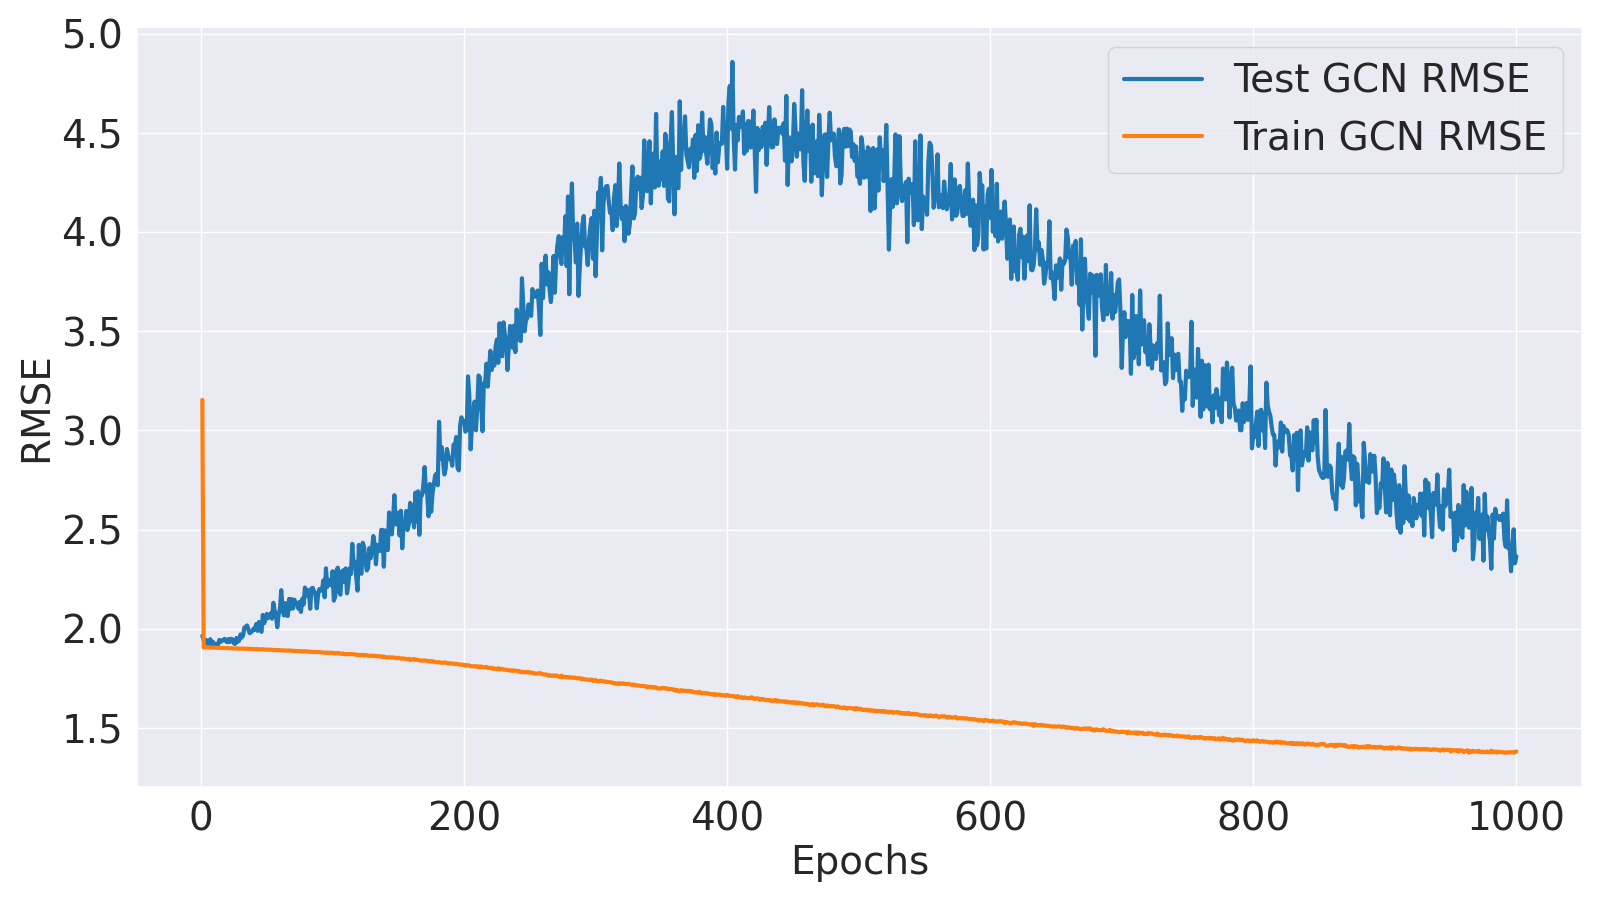

Source data for this figure (header and first rows):
Epoch, Train MLM Accuracy, Test MLM Accuracy, Train MLM Loss, Test MLM Loss, Train GCN MSE, Test GCN MSE, Train GCN RMSE, Test GCN RMSE, Train Loss, Test Loss
1, 6.482, 7.32, 12.46, 5.025, 9.942, 3.859, 3.153, 1.964, 44.73, 17.94
2, 11.73, 20.47, 5.224, 2.562, 3.633, 3.779, 1.906, 1.944, 18.2, 10.96
3, 23.35, 39.72, 3.282, 1.793, 3.634, 3.717, 1.906, 1.928, 12.79, 8.739
4, 32.88, 52.24, 2.515, 1.431, 3.633, 3.778, 1.906, 1.944, 10.66, 7.783
5, 39.81, 60.68, 2.105, 1.203, 3.631, 3.724, 1.906, 1.93, 9.515, 7.082
6, 45.1, 71.04, 1.84, 1.04, 3.631, 3.646, 1.906, 1.909, 8.761, 6.547
7, 49.52, 76.36, 1.647, 0.9299, 3.63, 3.792, 1.905, 1.947, 8.224, 6.399
8, 53.22, 80.41, 1.498, 0.8267, 3.63, 3.693, 1.905, 1.922, 7.819, 6.001
9, 56.35, 83.53, 1.381, 0.7399, 3.626, 3.742, 1.904, 1.934, 7.484, 5.801
10, 59.29, 85.55, 1.28, 0.67, 3.627, 3.665, 1.905, 1.915, 7.195, 5.536
11, 61.87, 89.17, 1.192, 0.6112, 3.624, 3.701, 1.904, 1.924, 6.956, 5.409
12, 64.44, 91.64, 1.116, 0.5605, 3.625, 3.702, 1.904, 1.924, 6.738, 5.264
13, 66.68, 93.73, 1.049, 0.5123, 3.624, 3.687, 1.904, 1.92, 6.555, 5.122
14, 68.56, 93.96, 0.9929, 0.4761, 3.624, 3.777, 1.904, 1.944, 6.4, 5.115
15, 70.47, 94.63, 0.9377, 0.4406, 3.62, 3.741, 1.903, 1.934, 6.245, 4.976
16, 72.3, 95.88, 0.8861, 0.4089, 3.623, 3.757, 1.903, 1.938, 6.105, 4.9
17, 73.78, 96, 0.8458, 0.3744, 3.62, 3.783, 1.903, 1.945, 5.985, 4.831
18, 75.28, 96.47, 0.8047, 0.3549, 3.619, 3.798, 1.902, 1.949, 5.872, 4.787
19, 76.75, 97.45, 0.7644, 0.3309, 3.618, 3.751, 1.902, 1.937, 5.749, 4.675
20, 78.05, 97.93, 0.7301, 0.3111, 3.62, 3.732, 1.903, 1.932, 5.664, 4.602
21, 79.29, 97.9, 0.6983, 0.2966, 3.617, 3.794, 1.902, 1.948, 5.567, 4.623
22, 80.44, 97.96, 0.6687, 0.2777, 3.616, 3.738, 1.902, 1.933, 5.485, 4.519
23, 81.61, 97.99, 0.6376, 0.2681, 3.618, 3.8, 1.902, 1.949, 5.396, 4.548
24, 82.64, 98.06, 0.6122, 0.2568, 3.613, 3.786, 1.901, 1.946, 5.326, 4.503
25, 83.5, 97.74, 0.5889, 0.2518, 3.613, 3.71, 1.901, 1.926, 5.255, 4.413
26, 84.45, 97.94, 0.5653, 0.2387, 3.612, 3.7, 1.901, 1.923, 5.193, 4.369
27, 85.46, 97.85, 0.5413, 0.2333, 3.612, 3.815, 1.901, 1.953, 5.125, 4.467
28, 86.24, 97.92, 0.5238, 0.2264, 3.608, 3.744, 1.899, 1.935, 5.071, 4.375
29, 86.93, 98.42, 0.5053, 0.2217, 3.61, 3.763, 1.9, 1.94, 5.021, 4.384
30, 87.57, 98.44, 0.4887, 0.2161, 3.611, 3.884, 1.9, 1.971, 4.974, 4.49
31, 88.35, 98.42, 0.4707, 0.2149, 3.609, 3.824, 1.9, 1.955, 4.922, 4.426
32, 88.9, 98.4, 0.4575, 0.2152, 3.608, 3.865, 1.899, 1.966, 4.885, 4.466
33, 89.51, 98.4, 0.4424, 0.2125, 3.608, 4.024, 1.9, 2.006, 4.846, 4.617
34, 90.09, 98.41, 0.4282, 0.2112, 3.607, 4.036, 1.899, 2.009, 4.804, 4.627
35, 90.63, 98.42, 0.4139, 0.2093, 3.606, 4.067, 1.899, 2.017, 4.761, 4.653
36, 91.07, 98.38, 0.4042, 0.2114, 3.608, 3.991, 1.9, 1.998, 4.739, 4.582
37, 91.59, 98.43, 0.3903, 0.2058, 3.601, 3.91, 1.898, 1.977, 4.694, 4.488
38, 91.91, 98.43, 0.3836, 0.2051, 3.605, 3.929, 1.899, 1.982, 4.676, 4.502
39, 92.34, 98.41, 0.3707, 0.2059, 3.601, 3.954, 1.898, 1.988, 4.638, 4.529
40, 92.71, 98.43, 0.3631, 0.2035, 3.6, 4.002, 1.897, 2.001, 4.615, 4.571
41, 93.08, 98.42, 0.3545, 0.2043, 3.597, 3.982, 1.897, 1.995, 4.588, 4.55
42, 93.35, 98.42, 0.3465, 0.2049, 3.601, 4.094, 1.898, 2.023, 4.57, 4.666
43, 93.67, 98.4, 0.3401, 0.2078, 3.596, 3.957, 1.896, 1.989, 4.548, 4.538
44, 93.98, 98.43, 0.3313, 0.2048, 3.595, 4.136, 1.896, 2.034, 4.522, 4.708
45, 94.2, 98.43, 0.3255, 0.2018, 3.596, 3.994, 1.896, 1.998, 4.506, 4.557
46, 94.41, 98.44, 0.3201, 0.2023, 3.595, 3.937, 1.896, 1.984, 4.489, 4.503
47, 94.64, 98.43, 0.3148, 0.205, 3.597, 4.283, 1.896, 2.07, 4.477, 4.856
48, 94.87, 98.42, 0.3084, 0.205, 3.593, 4.111, 1.895, 2.028, 4.455, 4.685
49, 95.03, 98.41, 0.3041, 0.207, 3.59, 4.188, 1.895, 2.046, 4.438, 4.766
50, 95.22, 98.39, 0.2997, 0.2093, 3.59, 4.304, 1.895, 2.075, 4.428, 4.89
51, 95.36, 98.4, 0.2963, 0.207, 3.587, 4.216, 1.894, 2.053, 4.413, 4.798
52, 95.5, 98.44, 0.2918, 0.2023, 3.589, 4.26, 1.894, 2.064, 4.405, 4.824
53, 95.67, 98.43, 0.287, 0.2037, 3.589, 4.316, 1.894, 2.077, 4.391, 4.886
54, 95.79, 98.42, 0.2844, 0.2053, 3.584, 4.205, 1.893, 2.051, 4.378, 4.778
55, 95.9, 98.42, 0.2806, 0.2059, 3.582, 4.539, 1.893, 2.131, 4.367, 5.115
56, 96.06, 98.39, 0.2751, 0.2086, 3.583, 4.374, 1.893, 2.091, 4.352, 4.956
57, 96.14, 98.43, 0.2731, 0.2038, 3.578, 4.286, 1.892, 2.07, 4.341, 4.856
58, 96.25, 98.4, 0.2704, 0.2063, 3.582, 4.03, 1.893, 2.007, 4.337, 4.607
59, 96.32, 98.37, 0.2682, 0.2104, 3.581, 4.301, 1.892, 2.074, 4.331, 4.89
60, 96.43, 98.4, 0.2639, 0.2079, 3.578, 4.399, 1.892, 2.097, 4.316, 4.978
... 940 more rows
